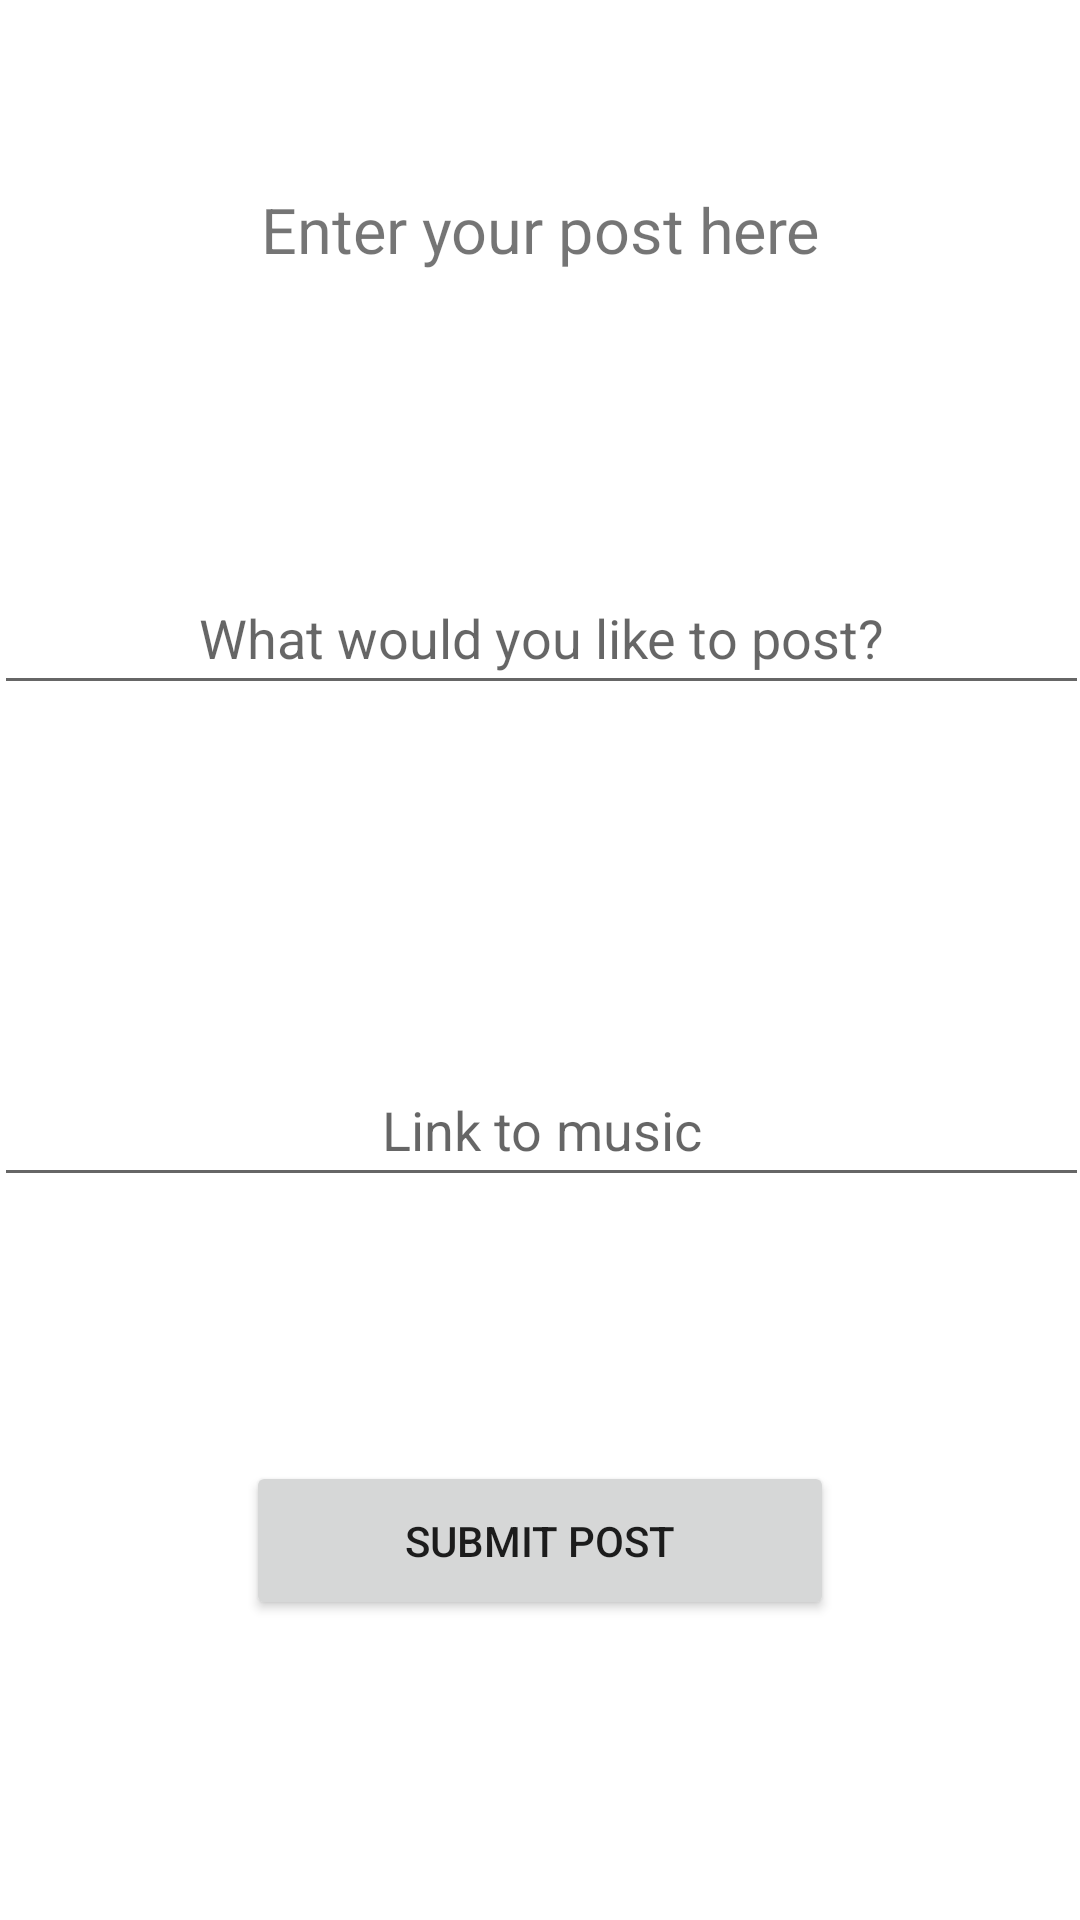

This screen was rendered from an Android layout file. Write that file and the resources it references.
<!-- AndroidManifest.xml: application theme Theme.MusicLovers -->
<!-- res/layout/fragment_finalizing_post.xml -->
<?xml version="1.0" encoding="utf-8"?>
<androidx.constraintlayout.widget.ConstraintLayout xmlns:android="http://schemas.android.com/apk/res/android"
    xmlns:app="http://schemas.android.com/apk/res-auto"
    xmlns:tools="http://schemas.android.com/tools"
    android:layout_width="match_parent"
    android:layout_height="match_parent"
    android:orientation="vertical"

    >


    <Button
        android:id="@+id/button_post"
        android:layout_width="196dp"
        android:layout_height="53dp"
        android:layout_marginBottom="100dp"
        android:text="Submit Post"
        app:layout_constraintBottom_toBottomOf="parent"
        app:layout_constraintEnd_toEndOf="parent"
        app:layout_constraintStart_toStartOf="parent"
        tools:ignore="HardcodedText" />

    <TextView
        android:id="@+id/textView5"
        android:layout_width="226dp"
        android:layout_height="42dp"
        android:text="Enter your post here"
        android:textAlignment="center"
        android:scaleX="1.5"
        android:scaleY="1.5"
        app:layout_constraintBottom_toTopOf="@+id/ThoughtsTextBox"
        app:layout_constraintEnd_toEndOf="parent"
        app:layout_constraintStart_toStartOf="parent"
        app:layout_constraintTop_toTopOf="parent"
        tools:ignore="HardcodedText" />

    <EditText
        android:id="@+id/ThoughtsTextBox"
        android:layout_width="365dp"
        android:layout_height="48dp"
        android:layout_marginBottom="252dp"
        android:ems="10"
        android:hint="What would you like to post?"
        android:inputType="textPersonName"
        android:textAlignment="center"
        app:layout_constraintBottom_toTopOf="@+id/button_post"
        app:layout_constraintEnd_toEndOf="parent"
        app:layout_constraintStart_toStartOf="parent"
        tools:ignore="Autofill,HardcodedText" />

    <EditText
        android:id="@+id/LinkTextBox"
        android:layout_width="365dp"
        android:layout_height="48dp"
        android:layout_marginBottom="88dp"
        android:ems="10"
        android:hint="Link to music"
        android:inputType="textPersonName"
        android:textAlignment="center"
        app:layout_constraintBottom_toTopOf="@+id/button_post"
        app:layout_constraintEnd_toEndOf="parent"
        app:layout_constraintStart_toEndOf="parent"
        app:layout_constraintStart_toStartOf="parent"
        tools:ignore="Autofill,HardcodedText" />

</androidx.constraintlayout.widget.ConstraintLayout>
<!-- resources referenced by this layout -->
<resources>
  <style name="Theme.MusicLovers" parent="Theme.MaterialComponents.DayNight.DarkActionBar">
          
          <item name="colorPrimary">@color/purple_500</item>
          <item name="colorPrimaryVariant">@color/purple_700</item>
          <item name="colorOnPrimary">@color/white</item>
          
          <item name="colorSecondary">@color/teal_200</item>
          <item name="colorSecondaryVariant">@color/teal_700</item>
          <item name="colorOnSecondary">@color/black</item>
          
          <item name="android:statusBarColor" tools:targetApi="l">?attr/colorPrimaryVariant</item>
          
      </style>
  <color name="purple_500">#FF6200EE</color>
  <color name="purple_700">#FF3700B3</color>
  <color name="white">#FFFFFFFF</color>
  <color name="teal_200">#FF03DAC5</color>
  <color name="teal_700">#FF018786</color>
  <color name="black">#FF000000</color>
</resources>
